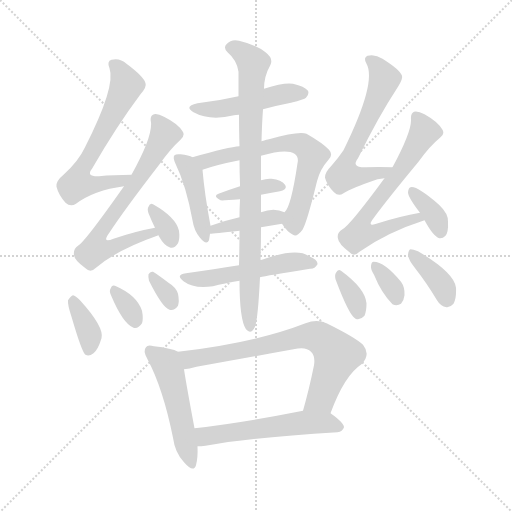
t = 0.00 s
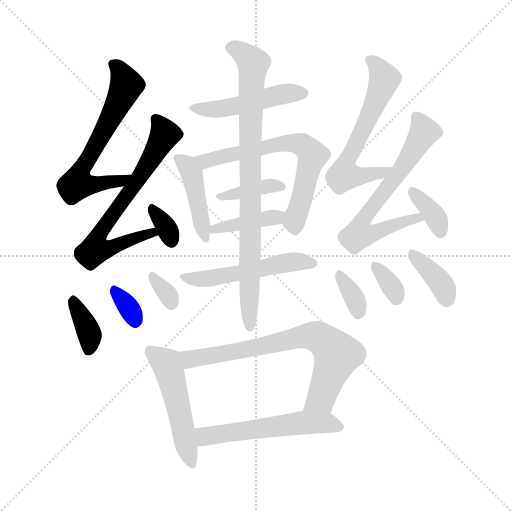
t = 2.85 s
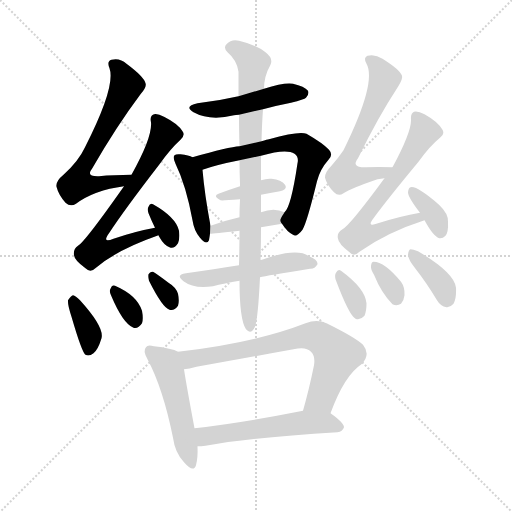
t = 5.70 s
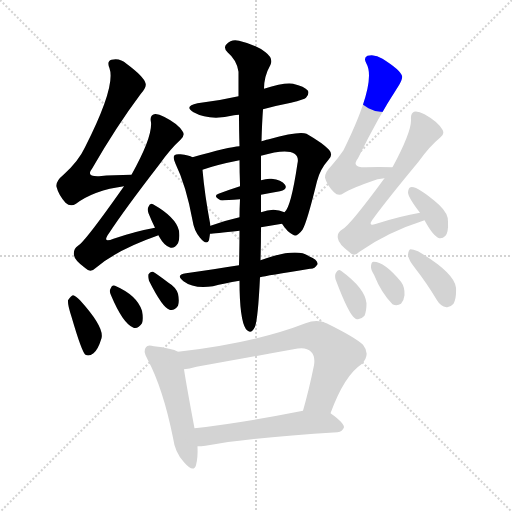
t = 8.54 s
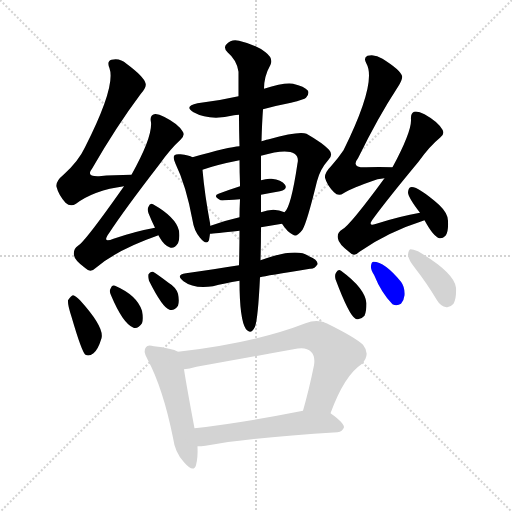
t = 11.39 s
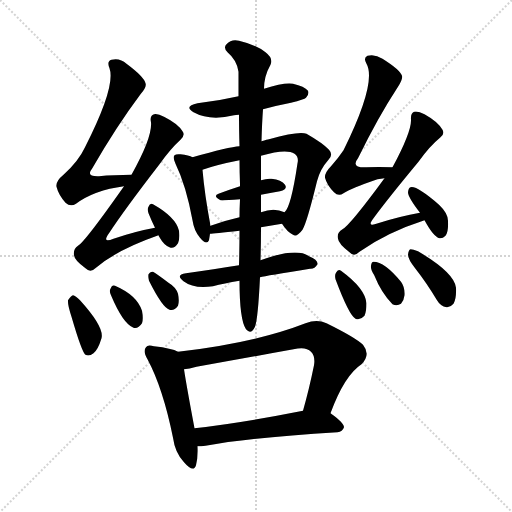
t = 14.24 s

The animated SVG that drew these frames (rendered in a browser with its animation timeline set to each time). Animation: 22 CSS @keyframes rules; one cycle of 14.24 s.

<svg version="1.1" viewBox="0 0 1024 1024" xmlns="http://www.w3.org/2000/svg">
  <g stroke="lightgray" stroke-dasharray="1,1" stroke-width="1" transform="scale(4, 4)">
    <line x1="0" y1="0" x2="256" y2="256"></line>
    <line x1="256" y1="0" x2="0" y2="256"></line>
    <line x1="128" y1="0" x2="128" y2="256"></line>
    <line x1="0" y1="128" x2="256" y2="128"></line>
  </g>
<g transform="scale(1, -1) translate(0, -900)">
   <style type="text/css">
    @keyframes keyframes0 {
      from {
       stroke: blue;
       stroke-dashoffset: 631;
       stroke-width: 128;
       }
       67% {
       animation-timing-function: step-end;
       stroke: blue;
       stroke-dashoffset: 0;
       stroke-width: 128;
       }
       to {
       stroke: black;
       stroke-width: 1024;
       }
       }
       #make-me-a-hanzi-animation-0 {
         animation: keyframes0 0.763509s both;
         animation-delay: 0.000000s;
         animation-timing-function: linear;
       }
    @keyframes keyframes1 {
      from {
       stroke: blue;
       stroke-dashoffset: 666;
       stroke-width: 128;
       }
       68% {
       animation-timing-function: step-end;
       stroke: blue;
       stroke-dashoffset: 0;
       stroke-width: 128;
       }
       to {
       stroke: black;
       stroke-width: 1024;
       }
       }
       #make-me-a-hanzi-animation-1 {
         animation: keyframes1 0.791992s both;
         animation-delay: 0.763509s;
         animation-timing-function: linear;
       }
    @keyframes keyframes2 {
      from {
       stroke: blue;
       stroke-dashoffset: 328;
       stroke-width: 128;
       }
       52% {
       animation-timing-function: step-end;
       stroke: blue;
       stroke-dashoffset: 0;
       stroke-width: 128;
       }
       to {
       stroke: black;
       stroke-width: 1024;
       }
       }
       #make-me-a-hanzi-animation-2 {
         animation: keyframes2 0.516927s both;
         animation-delay: 1.555501s;
         animation-timing-function: linear;
       }
    @keyframes keyframes3 {
      from {
       stroke: blue;
       stroke-dashoffset: 367;
       stroke-width: 128;
       }
       54% {
       animation-timing-function: step-end;
       stroke: blue;
       stroke-dashoffset: 0;
       stroke-width: 128;
       }
       to {
       stroke: black;
       stroke-width: 1024;
       }
       }
       #make-me-a-hanzi-animation-3 {
         animation: keyframes3 0.548665s both;
         animation-delay: 2.072428s;
         animation-timing-function: linear;
       }
    @keyframes keyframes4 {
      from {
       stroke: blue;
       stroke-dashoffset: 325;
       stroke-width: 128;
       }
       51% {
       animation-timing-function: step-end;
       stroke: blue;
       stroke-dashoffset: 0;
       stroke-width: 128;
       }
       to {
       stroke: black;
       stroke-width: 1024;
       }
       }
       #make-me-a-hanzi-animation-4 {
         animation: keyframes4 0.514486s both;
         animation-delay: 2.621094s;
         animation-timing-function: linear;
       }
    @keyframes keyframes5 {
      from {
       stroke: blue;
       stroke-dashoffset: 321;
       stroke-width: 128;
       }
       51% {
       animation-timing-function: step-end;
       stroke: blue;
       stroke-dashoffset: 0;
       stroke-width: 128;
       }
       to {
       stroke: black;
       stroke-width: 1024;
       }
       }
       #make-me-a-hanzi-animation-5 {
         animation: keyframes5 0.511230s both;
         animation-delay: 3.135579s;
         animation-timing-function: linear;
       }
    @keyframes keyframes6 {
      from {
       stroke: blue;
       stroke-dashoffset: 477;
       stroke-width: 128;
       }
       61% {
       animation-timing-function: step-end;
       stroke: blue;
       stroke-dashoffset: 0;
       stroke-width: 128;
       }
       to {
       stroke: black;
       stroke-width: 1024;
       }
       }
       #make-me-a-hanzi-animation-6 {
         animation: keyframes6 0.638184s both;
         animation-delay: 3.646810s;
         animation-timing-function: linear;
       }
    @keyframes keyframes7 {
      from {
       stroke: blue;
       stroke-dashoffset: 429;
       stroke-width: 128;
       }
       58% {
       animation-timing-function: step-end;
       stroke: blue;
       stroke-dashoffset: 0;
       stroke-width: 128;
       }
       to {
       stroke: black;
       stroke-width: 1024;
       }
       }
       #make-me-a-hanzi-animation-7 {
         animation: keyframes7 0.599121s both;
         animation-delay: 4.284993s;
         animation-timing-function: linear;
       }
    @keyframes keyframes8 {
      from {
       stroke: blue;
       stroke-dashoffset: 652;
       stroke-width: 128;
       }
       68% {
       animation-timing-function: step-end;
       stroke: blue;
       stroke-dashoffset: 0;
       stroke-width: 128;
       }
       to {
       stroke: black;
       stroke-width: 1024;
       }
       }
       #make-me-a-hanzi-animation-8 {
         animation: keyframes8 0.780599s both;
         animation-delay: 4.884115s;
         animation-timing-function: linear;
       }
    @keyframes keyframes9 {
      from {
       stroke: blue;
       stroke-dashoffset: 376;
       stroke-width: 128;
       }
       55% {
       animation-timing-function: step-end;
       stroke: blue;
       stroke-dashoffset: 0;
       stroke-width: 128;
       }
       to {
       stroke: black;
       stroke-width: 1024;
       }
       }
       #make-me-a-hanzi-animation-9 {
         animation: keyframes9 0.555990s both;
         animation-delay: 5.664714s;
         animation-timing-function: linear;
       }
    @keyframes keyframes10 {
      from {
       stroke: blue;
       stroke-dashoffset: 397;
       stroke-width: 128;
       }
       56% {
       animation-timing-function: step-end;
       stroke: blue;
       stroke-dashoffset: 0;
       stroke-width: 128;
       }
       to {
       stroke: black;
       stroke-width: 1024;
       }
       }
       #make-me-a-hanzi-animation-10 {
         animation: keyframes10 0.573079s both;
         animation-delay: 6.220703s;
         animation-timing-function: linear;
       }
    @keyframes keyframes11 {
      from {
       stroke: blue;
       stroke-dashoffset: 518;
       stroke-width: 128;
       }
       63% {
       animation-timing-function: step-end;
       stroke: blue;
       stroke-dashoffset: 0;
       stroke-width: 128;
       }
       to {
       stroke: black;
       stroke-width: 1024;
       }
       }
       #make-me-a-hanzi-animation-11 {
         animation: keyframes11 0.671549s both;
         animation-delay: 6.793783s;
         animation-timing-function: linear;
       }
    @keyframes keyframes12 {
      from {
       stroke: blue;
       stroke-dashoffset: 840;
       stroke-width: 128;
       }
       73% {
       animation-timing-function: step-end;
       stroke: blue;
       stroke-dashoffset: 0;
       stroke-width: 128;
       }
       to {
       stroke: black;
       stroke-width: 1024;
       }
       }
       #make-me-a-hanzi-animation-12 {
         animation: keyframes12 0.933594s both;
         animation-delay: 7.465332s;
         animation-timing-function: linear;
       }
    @keyframes keyframes13 {
      from {
       stroke: blue;
       stroke-dashoffset: 606;
       stroke-width: 128;
       }
       66% {
       animation-timing-function: step-end;
       stroke: blue;
       stroke-dashoffset: 0;
       stroke-width: 128;
       }
       to {
       stroke: black;
       stroke-width: 1024;
       }
       }
       #make-me-a-hanzi-animation-13 {
         animation: keyframes13 0.743164s both;
         animation-delay: 8.398926s;
         animation-timing-function: linear;
       }
    @keyframes keyframes14 {
      from {
       stroke: blue;
       stroke-dashoffset: 642;
       stroke-width: 128;
       }
       68% {
       animation-timing-function: step-end;
       stroke: blue;
       stroke-dashoffset: 0;
       stroke-width: 128;
       }
       to {
       stroke: black;
       stroke-width: 1024;
       }
       }
       #make-me-a-hanzi-animation-14 {
         animation: keyframes14 0.772461s both;
         animation-delay: 9.142090s;
         animation-timing-function: linear;
       }
    @keyframes keyframes15 {
      from {
       stroke: blue;
       stroke-dashoffset: 357;
       stroke-width: 128;
       }
       54% {
       animation-timing-function: step-end;
       stroke: blue;
       stroke-dashoffset: 0;
       stroke-width: 128;
       }
       to {
       stroke: black;
       stroke-width: 1024;
       }
       }
       #make-me-a-hanzi-animation-15 {
         animation: keyframes15 0.540527s both;
         animation-delay: 9.914551s;
         animation-timing-function: linear;
       }
    @keyframes keyframes16 {
      from {
       stroke: blue;
       stroke-dashoffset: 339;
       stroke-width: 128;
       }
       52% {
       animation-timing-function: step-end;
       stroke: blue;
       stroke-dashoffset: 0;
       stroke-width: 128;
       }
       to {
       stroke: black;
       stroke-width: 1024;
       }
       }
       #make-me-a-hanzi-animation-16 {
         animation: keyframes16 0.525879s both;
         animation-delay: 10.455078s;
         animation-timing-function: linear;
       }
    @keyframes keyframes17 {
      from {
       stroke: blue;
       stroke-dashoffset: 336;
       stroke-width: 128;
       }
       52% {
       animation-timing-function: step-end;
       stroke: blue;
       stroke-dashoffset: 0;
       stroke-width: 128;
       }
       to {
       stroke: black;
       stroke-width: 1024;
       }
       }
       #make-me-a-hanzi-animation-17 {
         animation: keyframes17 0.523438s both;
         animation-delay: 10.980957s;
         animation-timing-function: linear;
       }
    @keyframes keyframes18 {
      from {
       stroke: blue;
       stroke-dashoffset: 371;
       stroke-width: 128;
       }
       55% {
       animation-timing-function: step-end;
       stroke: blue;
       stroke-dashoffset: 0;
       stroke-width: 128;
       }
       to {
       stroke: black;
       stroke-width: 1024;
       }
       }
       #make-me-a-hanzi-animation-18 {
         animation: keyframes18 0.551921s both;
         animation-delay: 11.504395s;
         animation-timing-function: linear;
       }
    @keyframes keyframes19 {
      from {
       stroke: blue;
       stroke-dashoffset: 499;
       stroke-width: 128;
       }
       62% {
       animation-timing-function: step-end;
       stroke: blue;
       stroke-dashoffset: 0;
       stroke-width: 128;
       }
       to {
       stroke: black;
       stroke-width: 1024;
       }
       }
       #make-me-a-hanzi-animation-19 {
         animation: keyframes19 0.656087s both;
         animation-delay: 12.056315s;
         animation-timing-function: linear;
       }
    @keyframes keyframes20 {
      from {
       stroke: blue;
       stroke-dashoffset: 714;
       stroke-width: 128;
       }
       70% {
       animation-timing-function: step-end;
       stroke: blue;
       stroke-dashoffset: 0;
       stroke-width: 128;
       }
       to {
       stroke: black;
       stroke-width: 1024;
       }
       }
       #make-me-a-hanzi-animation-20 {
         animation: keyframes20 0.831055s both;
         animation-delay: 12.712402s;
         animation-timing-function: linear;
       }
    @keyframes keyframes21 {
      from {
       stroke: blue;
       stroke-dashoffset: 546;
       stroke-width: 128;
       }
       64% {
       animation-timing-function: step-end;
       stroke: blue;
       stroke-dashoffset: 0;
       stroke-width: 128;
       }
       to {
       stroke: black;
       stroke-width: 1024;
       }
       }
       #make-me-a-hanzi-animation-21 {
         animation: keyframes21 0.694336s both;
         animation-delay: 13.543457s;
         animation-timing-function: linear;
       }
</style>
<path d="M 263.0 550.5 Q 227.0 550.5 198.0 547.5 Q 171.0 546.5 184.0 562.5 Q 233.0 647.5 281.0 711.5 Q 294.0 726.5 291.0 733.5 Q 288.0 746.5 253.0 772.5 Q 240.0 784.5 223.0 780.5 Q 213.0 777.5 219.0 763.5 Q 232.0 727.5 170.0 605.5 Q 157.0 577.5 127.0 550.5 Q 111.0 537.5 113.0 526.5 Q 117.0 510.5 131.0 494.5 Q 141.0 485.5 152.0 492.5 Q 188.0 519.5 248.0 527.5 C 278.0 532.5 293.0 550.5 263.0 550.5 Z" fill="lightgray"></path> 
<path d="M 310.0 444.5 Q 271.0 437.5 227.0 422.5 Q 203.0 412.5 218.0 433.5 Q 248.0 479.5 319.0 571.5 Q 341.0 602.5 361.0 620.5 Q 371.0 629.5 365.0 637.5 Q 356.0 652.5 328.0 666.5 Q 315.0 673.5 308.0 671.5 Q 299.0 668.5 302.0 655.5 Q 305.0 625.5 263.0 550.5 L 248.0 527.5 Q 170.0 416.5 156.0 408.5 Q 146.0 401.5 148.0 389.5 Q 149.0 379.5 171.0 363.5 Q 181.0 353.5 192.0 364.5 Q 234.0 400.5 317.0 429.5 C 345.0 439.5 339.0 450.5 310.0 444.5 Z" fill="lightgray"></path> 
<path d="M 317.0 429.5 Q 317.0 428.5 319.0 425.5 Q 328.0 409.5 339.0 405.5 Q 348.0 401.5 356.0 413.5 Q 360.0 422.5 358.0 438.5 Q 352.0 465.5 306.0 491.5 Q 300.0 494.5 297.0 486.5 Q 294.0 482.5 297.0 473.5 Q 303.0 458.5 310.0 444.5 L 317.0 429.5 Z" fill="lightgray"></path> 
<path d="M 143.0 266.5 Q 164.0 194.5 171.0 190.5 Q 178.0 186.5 187.0 193.5 Q 196.0 200.5 203.0 223.5 Q 209.0 245.5 160.0 299.5 Q 151.0 308.5 146.0 309.5 Q 142.0 308.5 136.0 299.5 Q 135.0 290.5 143.0 266.5 Z" fill="lightgray"></path> 
<path d="M 222.0 309.5 Q 246.0 252.5 267.0 244.5 Q 276.0 241.5 284.0 253.5 Q 287.0 262.5 284.0 278.5 Q 274.0 309.5 230.0 328.5 Q 224.0 331.5 221.0 322.5 Q 218.0 318.5 222.0 309.5 Z" fill="lightgray"></path> 
<path d="M 298.0 338.5 Q 325.0 284.5 339.0 280.5 Q 348.0 277.5 356.0 288.5 Q 359.0 297.5 356.0 312.5 Q 352.0 325.5 337.0 334.5 Q 316.0 350.5 306.0 356.5 Q 300.0 357.5 297.0 351.5 Q 296.0 345.5 298.0 338.5 Z" fill="lightgray"></path> 
<path d="M 526.0 681.5 Q 551.0 688.5 582.0 694.5 Q 609.0 701.5 612.0 704.5 Q 619.0 711.5 616.0 718.5 Q 609.0 727.5 586.0 732.5 Q 568.0 735.5 528.0 722.5 L 477.0 707.5 Q 438.0 698.5 395.0 693.5 Q 367.0 687.5 387.0 675.5 Q 420.0 657.5 468.0 669.5 Q 471.0 670.5 478.0 670.5 L 526.0 681.5 Z" fill="lightgray"></path> 
<path d="M 385.0 585.5 Q 378.0 589.5 361.0 591.5 Q 352.0 592.5 349.0 589.5 Q 345.0 585.5 351.0 572.5 Q 372.0 529.5 385.0 459.5 Q 388.0 438.5 400.0 424.5 Q 413.0 408.5 418.0 419.5 Q 419.0 425.5 420.0 432.5 L 421.0 448.5 Q 409.0 512.5 405.0 560.5 C 403.0 577.5 403.0 577.5 385.0 585.5 Z" fill="lightgray"></path> 
<path d="M 564.0 452.5 Q 574.0 436.5 586.0 430.5 Q 593.0 424.5 605.0 440.5 Q 614.0 455.5 634.0 537.5 Q 640.0 561.5 657.0 580.5 Q 667.0 590.5 658.0 600.5 Q 646.0 613.5 613.0 632.5 Q 598.0 638.5 538.0 621.5 Q 535.0 621.5 523.0 617.5 L 479.0 607.5 Q 458.0 606.5 385.0 585.5 C 356.0 577.5 377.0 551.5 405.0 560.5 Q 433.0 570.5 479.0 579.5 L 522.0 588.5 Q 573.0 603.5 589.0 592.5 Q 598.0 586.5 595.0 573.5 Q 582.0 485.5 569.0 475.5 C 559.0 459.5 559.0 459.5 564.0 452.5 Z" fill="lightgray"></path> 
<path d="M 522.0 510.5 Q 540.0 514.5 560.0 517.5 Q 576.0 521.5 570.0 530.5 Q 563.0 540.5 543.0 542.5 Q 534.0 543.5 522.0 539.5 L 480.0 527.5 Q 458.0 520.5 437.0 512.5 Q 425.0 508.5 441.0 499.5 Q 444.0 498.5 480.0 501.5 L 522.0 510.5 Z" fill="lightgray"></path> 
<path d="M 522.0 445.5 Q 543.0 449.5 564.0 452.5 C 594.0 456.5 597.0 463.5 569.0 475.5 Q 548.0 485.5 522.0 475.5 L 479.0 465.5 Q 448.0 458.5 421.0 448.5 C 393.0 438.5 390.0 430.5 420.0 432.5 Q 427.0 432.5 479.0 438.5 L 522.0 445.5 Z" fill="lightgray"></path> 
<path d="M 520.0 345.5 Q 532.0 348.5 620.0 362.5 Q 629.0 361.5 635.0 371.5 Q 636.0 380.5 618.0 387.5 Q 593.0 405.5 521.0 379.5 L 478.0 369.5 Q 451.0 365.5 427.0 361.5 Q 400.0 357.5 372.0 353.5 Q 350.0 350.5 367.0 337.5 Q 388.0 321.5 426.0 327.5 Q 448.0 333.5 479.0 338.5 L 520.0 345.5 Z" fill="lightgray"></path> 
<path d="M 479.0 338.5 Q 479.0 260.5 492.0 241.5 Q 502.0 229.5 510.0 246.5 Q 516.0 262.5 520.0 345.5 L 521.0 379.5 Q 522.0 409.5 522.0 445.5 L 522.0 475.5 Q 522.0 485.5 522.0 496.5 L 522.0 510.5 L 522.0 539.5 Q 522.0 564.5 522.0 588.5 L 523.0 617.5 Q 524.0 654.5 526.0 681.5 L 528.0 722.5 Q 528.0 747.5 541.0 770.5 Q 547.0 783.5 531.0 795.5 Q 512.0 810.5 478.0 818.5 Q 463.0 822.5 453.0 811.5 Q 446.0 804.5 455.0 795.5 Q 474.0 779.5 477.0 756.5 Q 477.0 735.5 477.0 707.5 L 478.0 670.5 Q 478.0 642.5 479.0 607.5 L 479.0 579.5 Q 479.0 557.5 480.0 532.5 Q 480.0 531.5 480.0 527.5 L 480.0 501.5 Q 479.0 482.5 479.0 465.5 L 479.0 438.5 Q 479.0 405.5 478.0 369.5 L 479.0 338.5 Z" fill="lightgray"></path> 
<path d="M 785.0 565.5 Q 757.0 566.5 732.0 565.5 Q 701.0 564.5 716.0 583.5 Q 756.0 665.5 796.0 726.5 Q 806.0 742.5 804.0 748.5 Q 800.0 760.5 765.0 782.5 Q 750.0 792.5 735.0 788.5 Q 726.0 784.5 733.0 772.5 Q 754.0 735.5 687.0 599.5 Q 677.0 584.5 662.0 567.5 Q 649.0 554.5 650.0 544.5 Q 654.0 529.5 668.0 515.5 Q 677.0 506.5 687.0 513.5 Q 702.0 523.5 755.0 541.5 L 769.0 543.5 C 799.0 547.5 815.0 564.5 785.0 565.5 Z" fill="lightgray"></path> 
<path d="M 840.0 474.5 Q 800.0 467.5 756.0 453.5 Q 732.0 444.5 747.0 463.5 Q 774.0 500.5 837.0 576.5 Q 859.0 607.5 880.0 624.5 Q 890.0 631.5 885.0 640.5 Q 876.0 656.5 849.0 671.5 Q 836.0 678.5 828.0 676.5 Q 821.0 673.5 822.0 660.5 Q 823.0 636.5 785.0 565.5 L 769.0 543.5 Q 700.0 449.5 685.0 441.5 Q 673.0 434.5 676.0 422.5 Q 677.0 412.5 699.0 395.5 Q 708.0 385.5 719.0 396.5 Q 774.0 435.5 849.0 459.5 C 877.0 468.5 869.0 480.5 840.0 474.5 Z" fill="lightgray"></path> 
<path d="M 849.0 459.5 Q 867.0 426.5 879.0 423.5 Q 885.0 422.5 891.0 428.5 Q 897.0 435.5 896.0 456.5 Q 897.0 472.5 878.0 490.5 Q 833.0 529.5 821.0 525.5 Q 817.0 524.5 816.0 515.5 Q 816.0 505.5 840.0 474.5 L 849.0 459.5 Z" fill="lightgray"></path> 
<path d="M 671.0 341.5 Q 698.0 269.5 711.0 262.5 Q 720.0 258.5 729.0 268.5 Q 733.0 277.5 733.0 293.5 Q 730.0 323.5 682.0 358.5 Q 676.0 362.5 672.0 354.5 Q 669.0 350.5 671.0 341.5 Z" fill="lightgray"></path> 
<path d="M 748.0 350.5 Q 763.0 313.5 785.0 291.5 Q 794.0 287.5 802.0 292.5 Q 808.0 299.5 809.0 309.5 Q 810.0 325.5 802.0 336.5 Q 769.0 376.5 747.0 376.5 Q 743.0 376.5 742.0 368.5 Q 741.0 361.5 748.0 350.5 Z" fill="lightgray"></path> 
<path d="M 831.0 362.5 Q 853.0 334.5 874.0 299.5 Q 881.0 287.5 893.0 285.5 Q 900.0 284.5 907.0 292.5 Q 913.0 302.5 912.0 324.5 Q 909.0 354.5 836.0 397.5 Q 826.0 401.5 821.0 401.5 Q 817.0 400.5 816.0 390.5 Q 816.0 381.5 831.0 362.5 Z" fill="lightgray"></path> 
<path d="M 356.0 196.5 Q 344.0 203.5 308.0 207.5 Q 295.0 211.5 292.0 205.5 Q 285.0 198.5 295.0 181.5 Q 326.0 123.5 346.0 24.5 Q 350.0 -5.5 368.0 -24.5 Q 387.0 -46.5 392.0 -30.5 Q 396.0 -15.5 395.0 7.5 L 389.0 43.5 Q 373.0 128.5 368.0 161.5 C 363.0 191.5 363.0 193.5 356.0 196.5 Z" fill="lightgray"></path> 
<path d="M 661.0 73.5 Q 689.0 149.5 723.0 171.5 Q 742.0 190.5 726.0 210.5 Q 710.0 225.5 653.0 253.5 Q 634.0 262.5 611.0 253.5 Q 511.0 214.5 356.0 196.5 C 326.0 192.5 338.0 156.5 368.0 161.5 Q 378.0 162.5 393.0 166.5 Q 493.0 184.5 587.0 201.5 Q 612.0 207.5 622.0 196.5 Q 631.0 187.5 628.0 169.5 Q 618.0 120.5 606.0 78.5 C 598.0 49.5 650.0 45.5 661.0 73.5 Z" fill="lightgray"></path> 
<path d="M 395.0 7.5 Q 402.0 7.5 411.0 8.5 Q 495.0 24.5 675.0 35.5 Q 685.0 36.5 688.0 45.5 Q 688.0 54.5 661.0 73.5 C 644.0 85.5 635.0 84.5 606.0 78.5 Q 485.0 54.5 389.0 43.5 C 359.0 40.5 365.0 6.5 395.0 7.5 Z" fill="lightgray"></path> 
      <clipPath id="make-me-a-hanzi-clip-0">
      <path d="M 263.0 550.5 Q 227.0 550.5 198.0 547.5 Q 171.0 546.5 184.0 562.5 Q 233.0 647.5 281.0 711.5 Q 294.0 726.5 291.0 733.5 Q 288.0 746.5 253.0 772.5 Q 240.0 784.5 223.0 780.5 Q 213.0 777.5 219.0 763.5 Q 232.0 727.5 170.0 605.5 Q 157.0 577.5 127.0 550.5 Q 111.0 537.5 113.0 526.5 Q 117.0 510.5 131.0 494.5 Q 141.0 485.5 152.0 492.5 Q 188.0 519.5 248.0 527.5 C 278.0 532.5 293.0 550.5 263.0 550.5 Z" fill="lightgray"></path>
      </clipPath>
      <path clip-path="url(#make-me-a-hanzi-clip-0)" d="M 227.0 770.5 L 238.0 762.5 L 253.0 729.5 L 166.0 567.5 L 154.0 532.5 L 238.0 536.5 L 256.0 546.5 " fill="none" id="make-me-a-hanzi-animation-0" stroke-dasharray="503 1006" stroke-linecap="round"></path>

      <clipPath id="make-me-a-hanzi-clip-1">
      <path d="M 310.0 444.5 Q 271.0 437.5 227.0 422.5 Q 203.0 412.5 218.0 433.5 Q 248.0 479.5 319.0 571.5 Q 341.0 602.5 361.0 620.5 Q 371.0 629.5 365.0 637.5 Q 356.0 652.5 328.0 666.5 Q 315.0 673.5 308.0 671.5 Q 299.0 668.5 302.0 655.5 Q 305.0 625.5 263.0 550.5 L 248.0 527.5 Q 170.0 416.5 156.0 408.5 Q 146.0 401.5 148.0 389.5 Q 149.0 379.5 171.0 363.5 Q 181.0 353.5 192.0 364.5 Q 234.0 400.5 317.0 429.5 C 345.0 439.5 339.0 450.5 310.0 444.5 Z" fill="lightgray"></path>
      </clipPath>
      <path clip-path="url(#make-me-a-hanzi-clip-1)" d="M 312.0 661.5 L 330.0 631.5 L 277.0 540.5 L 203.0 439.5 L 199.0 408.5 L 223.0 405.5 L 292.0 431.5 L 307.0 429.5 " fill="none" id="make-me-a-hanzi-animation-1" stroke-dasharray="538 1076" stroke-linecap="round"></path>

      <clipPath id="make-me-a-hanzi-clip-2">
      <path d="M 317.0 429.5 Q 317.0 428.5 319.0 425.5 Q 328.0 409.5 339.0 405.5 Q 348.0 401.5 356.0 413.5 Q 360.0 422.5 358.0 438.5 Q 352.0 465.5 306.0 491.5 Q 300.0 494.5 297.0 486.5 Q 294.0 482.5 297.0 473.5 Q 303.0 458.5 310.0 444.5 L 317.0 429.5 Z" fill="lightgray"></path>
      </clipPath>
      <path clip-path="url(#make-me-a-hanzi-clip-2)" d="M 307.0 480.5 L 330.0 449.5 L 343.0 418.5 " fill="none" id="make-me-a-hanzi-animation-2" stroke-dasharray="200 400" stroke-linecap="round"></path>

      <clipPath id="make-me-a-hanzi-clip-3">
      <path d="M 143.0 266.5 Q 164.0 194.5 171.0 190.5 Q 178.0 186.5 187.0 193.5 Q 196.0 200.5 203.0 223.5 Q 209.0 245.5 160.0 299.5 Q 151.0 308.5 146.0 309.5 Q 142.0 308.5 136.0 299.5 Q 135.0 290.5 143.0 266.5 Z" fill="lightgray"></path>
      </clipPath>
      <path clip-path="url(#make-me-a-hanzi-clip-3)" d="M 145.0 300.5 L 177.0 237.5 L 176.0 197.5 " fill="none" id="make-me-a-hanzi-animation-3" stroke-dasharray="239 478" stroke-linecap="round"></path>

      <clipPath id="make-me-a-hanzi-clip-4">
      <path d="M 222.0 309.5 Q 246.0 252.5 267.0 244.5 Q 276.0 241.5 284.0 253.5 Q 287.0 262.5 284.0 278.5 Q 274.0 309.5 230.0 328.5 Q 224.0 331.5 221.0 322.5 Q 218.0 318.5 222.0 309.5 Z" fill="lightgray"></path>
      </clipPath>
      <path clip-path="url(#make-me-a-hanzi-clip-4)" d="M 231.0 316.5 L 270.0 259.5 " fill="none" id="make-me-a-hanzi-animation-4" stroke-dasharray="197 394" stroke-linecap="round"></path>

      <clipPath id="make-me-a-hanzi-clip-5">
      <path d="M 298.0 338.5 Q 325.0 284.5 339.0 280.5 Q 348.0 277.5 356.0 288.5 Q 359.0 297.5 356.0 312.5 Q 352.0 325.5 337.0 334.5 Q 316.0 350.5 306.0 356.5 Q 300.0 357.5 297.0 351.5 Q 296.0 345.5 298.0 338.5 Z" fill="lightgray"></path>
      </clipPath>
      <path clip-path="url(#make-me-a-hanzi-clip-5)" d="M 305.0 346.5 L 343.0 293.5 " fill="none" id="make-me-a-hanzi-animation-5" stroke-dasharray="193 386" stroke-linecap="round"></path>

      <clipPath id="make-me-a-hanzi-clip-6">
      <path d="M 526.0 681.5 Q 551.0 688.5 582.0 694.5 Q 609.0 701.5 612.0 704.5 Q 619.0 711.5 616.0 718.5 Q 609.0 727.5 586.0 732.5 Q 568.0 735.5 528.0 722.5 L 477.0 707.5 Q 438.0 698.5 395.0 693.5 Q 367.0 687.5 387.0 675.5 Q 420.0 657.5 468.0 669.5 Q 471.0 670.5 478.0 670.5 L 526.0 681.5 Z" fill="lightgray"></path>
      </clipPath>
      <path clip-path="url(#make-me-a-hanzi-clip-6)" d="M 389.0 685.5 L 443.0 682.5 L 559.0 710.5 L 606.0 713.5 " fill="none" id="make-me-a-hanzi-animation-6" stroke-dasharray="349 698" stroke-linecap="round"></path>

      <clipPath id="make-me-a-hanzi-clip-7">
      <path d="M 385.0 585.5 Q 378.0 589.5 361.0 591.5 Q 352.0 592.5 349.0 589.5 Q 345.0 585.5 351.0 572.5 Q 372.0 529.5 385.0 459.5 Q 388.0 438.5 400.0 424.5 Q 413.0 408.5 418.0 419.5 Q 419.0 425.5 420.0 432.5 L 421.0 448.5 Q 409.0 512.5 405.0 560.5 C 403.0 577.5 403.0 577.5 385.0 585.5 Z" fill="lightgray"></path>
      </clipPath>
      <path clip-path="url(#make-me-a-hanzi-clip-7)" d="M 356.0 584.5 L 374.0 569.5 L 384.0 550.5 L 410.0 425.5 " fill="none" id="make-me-a-hanzi-animation-7" stroke-dasharray="301 602" stroke-linecap="round"></path>

      <clipPath id="make-me-a-hanzi-clip-8">
      <path d="M 564.0 452.5 Q 574.0 436.5 586.0 430.5 Q 593.0 424.5 605.0 440.5 Q 614.0 455.5 634.0 537.5 Q 640.0 561.5 657.0 580.5 Q 667.0 590.5 658.0 600.5 Q 646.0 613.5 613.0 632.5 Q 598.0 638.5 538.0 621.5 Q 535.0 621.5 523.0 617.5 L 479.0 607.5 Q 458.0 606.5 385.0 585.5 C 356.0 577.5 377.0 551.5 405.0 560.5 Q 433.0 570.5 479.0 579.5 L 522.0 588.5 Q 573.0 603.5 589.0 592.5 Q 598.0 586.5 595.0 573.5 Q 582.0 485.5 569.0 475.5 C 559.0 459.5 559.0 459.5 564.0 452.5 Z" fill="lightgray"></path>
      </clipPath>
      <path clip-path="url(#make-me-a-hanzi-clip-8)" d="M 395.0 586.5 L 410.0 577.5 L 552.0 612.5 L 605.0 610.5 L 625.0 589.5 L 588.0 457.5 L 591.0 444.5 " fill="none" id="make-me-a-hanzi-animation-8" stroke-dasharray="524 1048" stroke-linecap="round"></path>

      <clipPath id="make-me-a-hanzi-clip-9">
      <path d="M 522.0 510.5 Q 540.0 514.5 560.0 517.5 Q 576.0 521.5 570.0 530.5 Q 563.0 540.5 543.0 542.5 Q 534.0 543.5 522.0 539.5 L 480.0 527.5 Q 458.0 520.5 437.0 512.5 Q 425.0 508.5 441.0 499.5 Q 444.0 498.5 480.0 501.5 L 522.0 510.5 Z" fill="lightgray"></path>
      </clipPath>
      <path clip-path="url(#make-me-a-hanzi-clip-9)" d="M 444.0 507.5 L 531.0 527.5 L 562.0 526.5 " fill="none" id="make-me-a-hanzi-animation-9" stroke-dasharray="248 496" stroke-linecap="round"></path>

      <clipPath id="make-me-a-hanzi-clip-10">
      <path d="M 522.0 445.5 Q 543.0 449.5 564.0 452.5 C 594.0 456.5 597.0 463.5 569.0 475.5 Q 548.0 485.5 522.0 475.5 L 479.0 465.5 Q 448.0 458.5 421.0 448.5 C 393.0 438.5 390.0 430.5 420.0 432.5 Q 427.0 432.5 479.0 438.5 L 522.0 445.5 Z" fill="lightgray"></path>
      </clipPath>
      <path clip-path="url(#make-me-a-hanzi-clip-10)" d="M 423.0 436.5 L 560.0 471.5 " fill="none" id="make-me-a-hanzi-animation-10" stroke-dasharray="269 538" stroke-linecap="round"></path>

      <clipPath id="make-me-a-hanzi-clip-11">
      <path d="M 520.0 345.5 Q 532.0 348.5 620.0 362.5 Q 629.0 361.5 635.0 371.5 Q 636.0 380.5 618.0 387.5 Q 593.0 405.5 521.0 379.5 L 478.0 369.5 Q 451.0 365.5 427.0 361.5 Q 400.0 357.5 372.0 353.5 Q 350.0 350.5 367.0 337.5 Q 388.0 321.5 426.0 327.5 Q 448.0 333.5 479.0 338.5 L 520.0 345.5 Z" fill="lightgray"></path>
      </clipPath>
      <path clip-path="url(#make-me-a-hanzi-clip-11)" d="M 368.0 345.5 L 416.0 341.5 L 570.0 374.5 L 626.0 372.5 " fill="none" id="make-me-a-hanzi-animation-11" stroke-dasharray="390 780" stroke-linecap="round"></path>

      <clipPath id="make-me-a-hanzi-clip-12">
      <path d="M 479.0 338.5 Q 479.0 260.5 492.0 241.5 Q 502.0 229.5 510.0 246.5 Q 516.0 262.5 520.0 345.5 L 521.0 379.5 Q 522.0 409.5 522.0 445.5 L 522.0 475.5 Q 522.0 485.5 522.0 496.5 L 522.0 510.5 L 522.0 539.5 Q 522.0 564.5 522.0 588.5 L 523.0 617.5 Q 524.0 654.5 526.0 681.5 L 528.0 722.5 Q 528.0 747.5 541.0 770.5 Q 547.0 783.5 531.0 795.5 Q 512.0 810.5 478.0 818.5 Q 463.0 822.5 453.0 811.5 Q 446.0 804.5 455.0 795.5 Q 474.0 779.5 477.0 756.5 Q 477.0 735.5 477.0 707.5 L 478.0 670.5 Q 478.0 642.5 479.0 607.5 L 479.0 579.5 Q 479.0 557.5 480.0 532.5 Q 480.0 531.5 480.0 527.5 L 480.0 501.5 Q 479.0 482.5 479.0 465.5 L 479.0 438.5 Q 479.0 405.5 478.0 369.5 L 479.0 338.5 Z" fill="lightgray"></path>
      </clipPath>
      <path clip-path="url(#make-me-a-hanzi-clip-12)" d="M 460.0 804.5 L 481.0 798.5 L 506.0 771.5 L 500.0 633.5 L 500.0 246.5 " fill="none" id="make-me-a-hanzi-animation-12" stroke-dasharray="712 1424" stroke-linecap="round"></path>

      <clipPath id="make-me-a-hanzi-clip-13">
      <path d="M 785.0 565.5 Q 757.0 566.5 732.0 565.5 Q 701.0 564.5 716.0 583.5 Q 756.0 665.5 796.0 726.5 Q 806.0 742.5 804.0 748.5 Q 800.0 760.5 765.0 782.5 Q 750.0 792.5 735.0 788.5 Q 726.0 784.5 733.0 772.5 Q 754.0 735.5 687.0 599.5 Q 677.0 584.5 662.0 567.5 Q 649.0 554.5 650.0 544.5 Q 654.0 529.5 668.0 515.5 Q 677.0 506.5 687.0 513.5 Q 702.0 523.5 755.0 541.5 L 769.0 543.5 C 799.0 547.5 815.0 564.5 785.0 565.5 Z" fill="lightgray"></path>
      </clipPath>
      <path clip-path="url(#make-me-a-hanzi-clip-13)" d="M 739.0 779.5 L 761.0 759.5 L 768.0 736.5 L 705.0 604.5 L 688.0 549.5 L 741.0 549.5 L 778.0 562.5 " fill="none" id="make-me-a-hanzi-animation-13" stroke-dasharray="478 956" stroke-linecap="round"></path>

      <clipPath id="make-me-a-hanzi-clip-14">
      <path d="M 840.0 474.5 Q 800.0 467.5 756.0 453.5 Q 732.0 444.5 747.0 463.5 Q 774.0 500.5 837.0 576.5 Q 859.0 607.5 880.0 624.5 Q 890.0 631.5 885.0 640.5 Q 876.0 656.5 849.0 671.5 Q 836.0 678.5 828.0 676.5 Q 821.0 673.5 822.0 660.5 Q 823.0 636.5 785.0 565.5 L 769.0 543.5 Q 700.0 449.5 685.0 441.5 Q 673.0 434.5 676.0 422.5 Q 677.0 412.5 699.0 395.5 Q 708.0 385.5 719.0 396.5 Q 774.0 435.5 849.0 459.5 C 877.0 468.5 869.0 480.5 840.0 474.5 Z" fill="lightgray"></path>
      </clipPath>
      <path clip-path="url(#make-me-a-hanzi-clip-14)" d="M 832.0 667.5 L 847.0 633.5 L 816.0 581.5 L 735.0 474.5 L 727.0 442.5 L 752.0 436.5 L 834.0 464.5 L 841.0 459.5 " fill="none" id="make-me-a-hanzi-animation-14" stroke-dasharray="514 1028" stroke-linecap="round"></path>

      <clipPath id="make-me-a-hanzi-clip-15">
      <path d="M 849.0 459.5 Q 867.0 426.5 879.0 423.5 Q 885.0 422.5 891.0 428.5 Q 897.0 435.5 896.0 456.5 Q 897.0 472.5 878.0 490.5 Q 833.0 529.5 821.0 525.5 Q 817.0 524.5 816.0 515.5 Q 816.0 505.5 840.0 474.5 L 849.0 459.5 Z" fill="lightgray"></path>
      </clipPath>
      <path clip-path="url(#make-me-a-hanzi-clip-15)" d="M 824.0 517.5 L 868.0 470.5 L 881.0 436.5 " fill="none" id="make-me-a-hanzi-animation-15" stroke-dasharray="229 458" stroke-linecap="round"></path>

      <clipPath id="make-me-a-hanzi-clip-16">
      <path d="M 671.0 341.5 Q 698.0 269.5 711.0 262.5 Q 720.0 258.5 729.0 268.5 Q 733.0 277.5 733.0 293.5 Q 730.0 323.5 682.0 358.5 Q 676.0 362.5 672.0 354.5 Q 669.0 350.5 671.0 341.5 Z" fill="lightgray"></path>
      </clipPath>
      <path clip-path="url(#make-me-a-hanzi-clip-16)" d="M 681.0 347.5 L 713.0 294.5 L 716.0 273.5 " fill="none" id="make-me-a-hanzi-animation-16" stroke-dasharray="211 422" stroke-linecap="round"></path>

      <clipPath id="make-me-a-hanzi-clip-17">
      <path d="M 748.0 350.5 Q 763.0 313.5 785.0 291.5 Q 794.0 287.5 802.0 292.5 Q 808.0 299.5 809.0 309.5 Q 810.0 325.5 802.0 336.5 Q 769.0 376.5 747.0 376.5 Q 743.0 376.5 742.0 368.5 Q 741.0 361.5 748.0 350.5 Z" fill="lightgray"></path>
      </clipPath>
      <path clip-path="url(#make-me-a-hanzi-clip-17)" d="M 750.0 368.5 L 772.0 344.5 L 794.0 302.5 " fill="none" id="make-me-a-hanzi-animation-17" stroke-dasharray="208 416" stroke-linecap="round"></path>

      <clipPath id="make-me-a-hanzi-clip-18">
      <path d="M 831.0 362.5 Q 853.0 334.5 874.0 299.5 Q 881.0 287.5 893.0 285.5 Q 900.0 284.5 907.0 292.5 Q 913.0 302.5 912.0 324.5 Q 909.0 354.5 836.0 397.5 Q 826.0 401.5 821.0 401.5 Q 817.0 400.5 816.0 390.5 Q 816.0 381.5 831.0 362.5 Z" fill="lightgray"></path>
      </clipPath>
      <path clip-path="url(#make-me-a-hanzi-clip-18)" d="M 827.0 392.5 L 882.0 332.5 L 894.0 301.5 " fill="none" id="make-me-a-hanzi-animation-18" stroke-dasharray="243 486" stroke-linecap="round"></path>

      <clipPath id="make-me-a-hanzi-clip-19">
      <path d="M 356.0 196.5 Q 344.0 203.5 308.0 207.5 Q 295.0 211.5 292.0 205.5 Q 285.0 198.5 295.0 181.5 Q 326.0 123.5 346.0 24.5 Q 350.0 -5.5 368.0 -24.5 Q 387.0 -46.5 392.0 -30.5 Q 396.0 -15.5 395.0 7.5 L 389.0 43.5 Q 373.0 128.5 368.0 161.5 C 363.0 191.5 363.0 193.5 356.0 196.5 Z" fill="lightgray"></path>
      </clipPath>
      <path clip-path="url(#make-me-a-hanzi-clip-19)" d="M 301.0 197.5 L 332.0 173.5 L 339.0 157.5 L 381.0 -24.5 " fill="none" id="make-me-a-hanzi-animation-19" stroke-dasharray="371 742" stroke-linecap="round"></path>

      <clipPath id="make-me-a-hanzi-clip-20">
      <path d="M 661.0 73.5 Q 689.0 149.5 723.0 171.5 Q 742.0 190.5 726.0 210.5 Q 710.0 225.5 653.0 253.5 Q 634.0 262.5 611.0 253.5 Q 511.0 214.5 356.0 196.5 C 326.0 192.5 338.0 156.5 368.0 161.5 Q 378.0 162.5 393.0 166.5 Q 493.0 184.5 587.0 201.5 Q 612.0 207.5 622.0 196.5 Q 631.0 187.5 628.0 169.5 Q 618.0 120.5 606.0 78.5 C 598.0 49.5 650.0 45.5 661.0 73.5 Z" fill="lightgray"></path>
      </clipPath>
      <path clip-path="url(#make-me-a-hanzi-clip-20)" d="M 366.0 193.5 L 380.0 181.5 L 398.0 183.5 L 600.0 226.5 L 637.0 225.5 L 674.0 190.5 L 642.0 103.5 L 613.0 84.5 " fill="none" id="make-me-a-hanzi-animation-20" stroke-dasharray="586 1172" stroke-linecap="round"></path>

      <clipPath id="make-me-a-hanzi-clip-21">
      <path d="M 395.0 7.5 Q 402.0 7.5 411.0 8.5 Q 495.0 24.5 675.0 35.5 Q 685.0 36.5 688.0 45.5 Q 688.0 54.5 661.0 73.5 C 644.0 85.5 635.0 84.5 606.0 78.5 Q 485.0 54.5 389.0 43.5 C 359.0 40.5 365.0 6.5 395.0 7.5 Z" fill="lightgray"></path>
      </clipPath>
      <path clip-path="url(#make-me-a-hanzi-clip-21)" d="M 399.0 14.5 L 410.0 27.5 L 602.0 54.5 L 652.0 54.5 L 680.0 46.5 " fill="none" id="make-me-a-hanzi-animation-21" stroke-dasharray="418 836" stroke-linecap="round"></path>

</g>
</svg>
